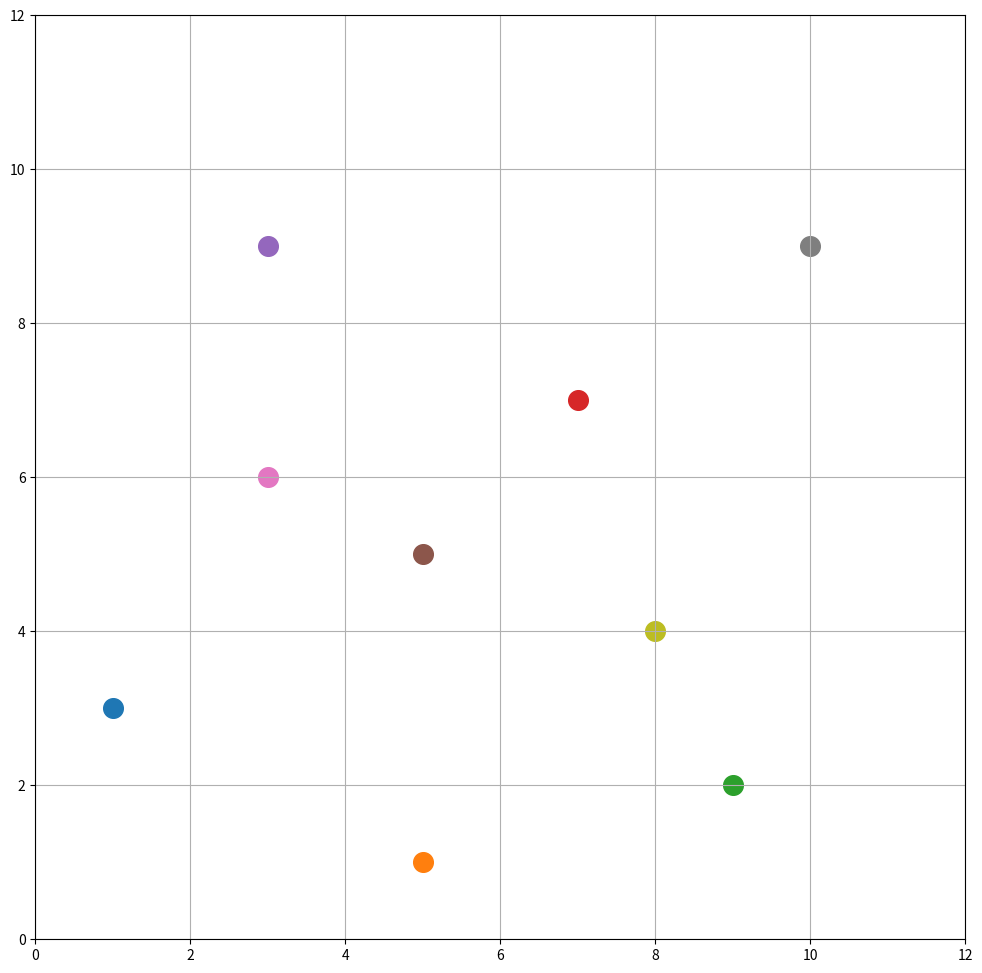

Python code for this plot:
import matplotlib.pyplot as plt
import numpy as np
plt.figure(figsize=(12, 12))
points = np.array([[1, 3], [5, 1], [9, 2], [7, 7], [3, 9], [5, 5], [3, 6], [10, 9], [8, 4]])

plt.xlim(0, 12)
plt.ylim(0, 12)
plt.grid()
for k in range(9):
    plt.scatter(points[k, 0], points[k, 1], s=200)